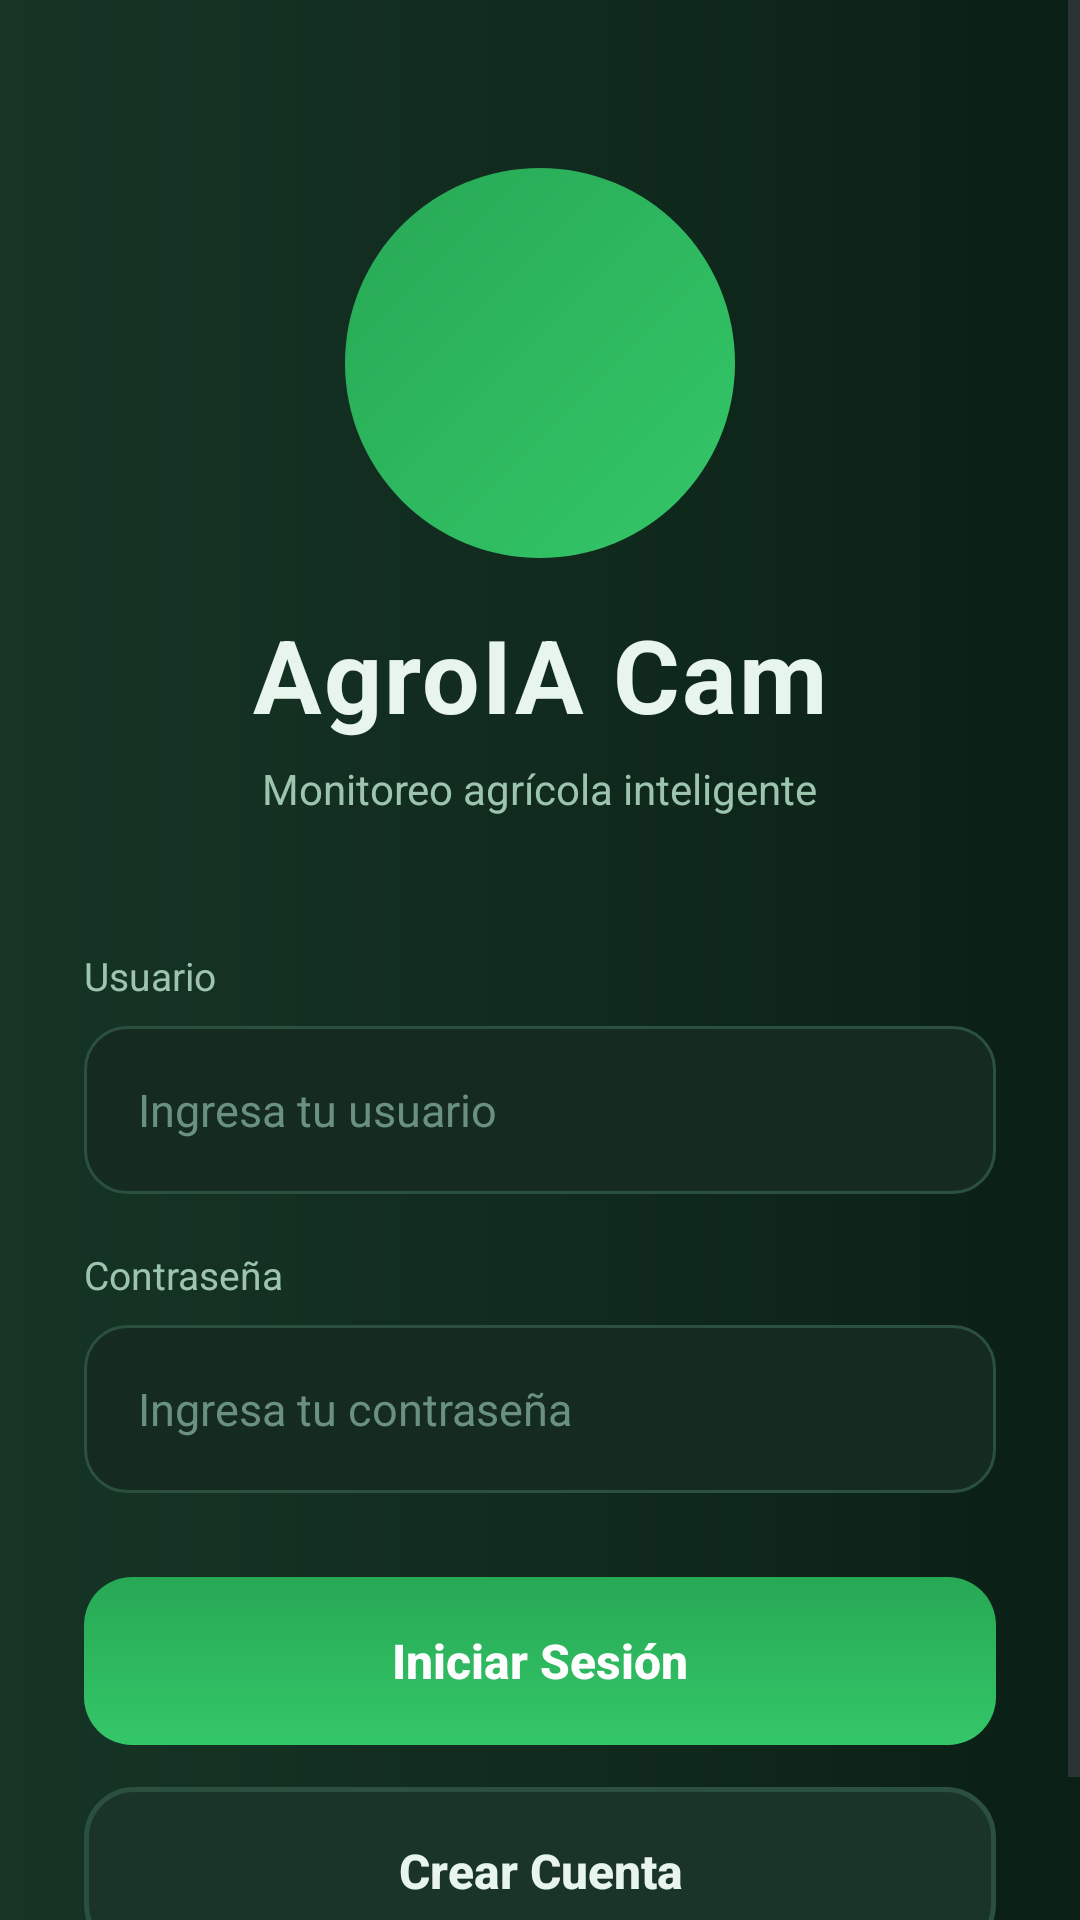

Here is an Android app screen rendered from its layout file. Give the layout XML and the strings, colors and styles it references.
<!-- AndroidManifest.xml: application theme Theme.Material3.DayNight.NoActionBar -->
<!-- res/layout/activity_login.xml -->
<?xml version="1.0" encoding="utf-8"?>
<ScrollView xmlns:android="http://schemas.android.com/apk/res/android"
    android:layout_width="match_parent"
    android:layout_height="match_parent"
    android:fillViewport="true"
    android:background="@drawable/bg_gradient">

    <LinearLayout
        android:layout_width="match_parent"
        android:layout_height="wrap_content"
        android:orientation="vertical"
        android:gravity="center_horizontal"
        android:paddingStart="28dp"
        android:paddingEnd="28dp">

        
        <ImageView
            android:id="@+id/imgLogo"
            android:layout_width="130dp"
            android:layout_height="130dp"
            android:layout_marginTop="56dp"
            android:src="@drawable/agroia_logo"
            android:contentDescription="AgroIA Logo"
            android:elevation="8dp"/>

        
        <TextView
            android:layout_width="wrap_content"
            android:layout_height="wrap_content"
            android:text="AgroIA Cam"
            android:textColor="@color/text_primary"
            android:textSize="34sp"
            android:textStyle="bold"
            android:layout_marginTop="16dp"
            android:letterSpacing="0.02"/>

        
        <TextView
            android:layout_width="wrap_content"
            android:layout_height="wrap_content"
            android:text="Monitoreo agrícola inteligente"
            android:textColor="@color/text_secondary"
            android:textSize="14sp"
            android:layout_marginTop="6dp"
            android:layout_marginBottom="44dp"/>

        
        <TextView
            android:layout_width="match_parent"
            android:layout_height="wrap_content"
            android:text="Usuario"
            android:textColor="@color/text_secondary"
            android:textSize="13sp"
            android:layout_marginBottom="8dp"/>

        <EditText
            android:id="@+id/etUsername"
            android:layout_width="match_parent"
            android:layout_height="56dp"
            android:background="@drawable/input_bg"
            android:hint="Ingresa tu usuario"
            android:inputType="text"
            android:paddingStart="18dp"
            android:paddingEnd="18dp"
            android:textColor="@color/text_primary"
            android:textColorHint="@color/text_hint"
            android:textSize="15sp"
            android:layout_marginBottom="18dp"/>

        
        <TextView
            android:layout_width="match_parent"
            android:layout_height="wrap_content"
            android:text="Contraseña"
            android:textColor="@color/text_secondary"
            android:textSize="13sp"
            android:layout_marginBottom="8dp"/>

        <EditText
            android:id="@+id/etPassword"
            android:layout_width="match_parent"
            android:layout_height="56dp"
            android:background="@drawable/input_bg"
            android:hint="Ingresa tu contraseña"
            android:inputType="textPassword"
            android:paddingStart="18dp"
            android:paddingEnd="18dp"
            android:textColor="@color/text_primary"
            android:textColorHint="@color/text_hint"
            android:textSize="15sp"/>

        
        <TextView
            android:id="@+id/tvError"
            android:layout_width="match_parent"
            android:layout_height="wrap_content"
            android:text=""
            android:textColor="@color/status_err"
            android:textSize="13sp"
            android:layout_marginTop="8dp"
            android:visibility="gone"/>

        
        <Button
            android:id="@+id/btnLogin"
            android:layout_width="match_parent"
            android:layout_height="56dp"
            android:layout_marginTop="28dp"
            android:text="Iniciar Sesión"
            android:textAllCaps="false"
            android:textColor="@color/white"
            android:textStyle="bold"
            android:textSize="16sp"
            android:background="@drawable/button_green"
            android:stateListAnimator="@null"/>

        
        <Button
            android:id="@+id/btnRegister"
            android:layout_width="match_parent"
            android:layout_height="56dp"
            android:layout_marginTop="14dp"
            android:text="Crear Cuenta"
            android:textAllCaps="false"
            android:textColor="@color/text_primary"
            android:textStyle="bold"
            android:textSize="16sp"
            android:background="@drawable/button_dark"
            android:stateListAnimator="@null"/>

        <View android:layout_width="match_parent" android:layout_height="40dp"/>

    </LinearLayout>
</ScrollView>
<!-- resources referenced by this layout -->
<resources>
  <color name="status_err">#E05252</color>
  <color name="text_hint">#6A9180</color>
  <color name="text_primary">#E8F5EE</color>
  <color name="text_secondary">#9DC4AE</color>
  <color name="white">#FFFFFF</color>
  <!-- drawable agroia_logo (drawable) -->
  <?xml version="1.0" encoding="utf-8"?>
  <shape xmlns:android="http://schemas.android.com/apk/res/android"
      android:shape="oval">
      <gradient android:startColor="#34C768" android:endColor="#27A855" android:angle="135"/>
  </shape>
  <!-- drawable bg_gradient (drawable) -->
  <?xml version="1.0" encoding="utf-8"?>
  <shape xmlns:android="http://schemas.android.com/apk/res/android">
      <gradient
          android:startColor="#0A1F16"
          android:centerColor="#112B1E"
          android:endColor="#163525"
          android:angle="180"/>
  </shape>
  <!-- drawable button_dark (drawable) -->
  <?xml version="1.0" encoding="utf-8"?>
  <selector xmlns:android="http://schemas.android.com/apk/res/android">
      <item android:state_pressed="true">
          <shape>
              <solid android:color="#1F3D2E"/>
              <stroke android:width="1.5dp" android:color="#3A6655"/>
              <corners android:radius="16dp"/>
          </shape>
      </item>
      <item>
          <shape>
              <solid android:color="#1A3528"/>
              <stroke android:width="1.5dp" android:color="#2C5040"/>
              <corners android:radius="16dp"/>
          </shape>
      </item>
  </selector>
  <!-- drawable button_green (drawable) -->
  <?xml version="1.0" encoding="utf-8"?>
  <selector xmlns:android="http://schemas.android.com/apk/res/android">
      <item android:state_pressed="true">
          <shape>
              <solid android:color="#27A855"/>
              <corners android:radius="16dp"/>
          </shape>
      </item>
      <item>
          <shape>
              <gradient android:startColor="#34C768" android:endColor="#27A855" android:angle="90"/>
              <corners android:radius="16dp"/>
          </shape>
      </item>
  </selector>
  <!-- drawable input_bg (drawable) -->
  <?xml version="1.0" encoding="utf-8"?>
  <selector xmlns:android="http://schemas.android.com/apk/res/android">
      <item android:state_focused="true">
          <shape>
              <solid android:color="#1A3528"/>
              <stroke android:width="1.5dp" android:color="#34C768"/>
              <corners android:radius="14dp"/>
          </shape>
      </item>
      <item>
          <shape>
              <solid android:color="#152B20"/>
              <stroke android:width="1dp" android:color="#2C5040"/>
              <corners android:radius="14dp"/>
          </shape>
      </item>
  </selector>
</resources>
